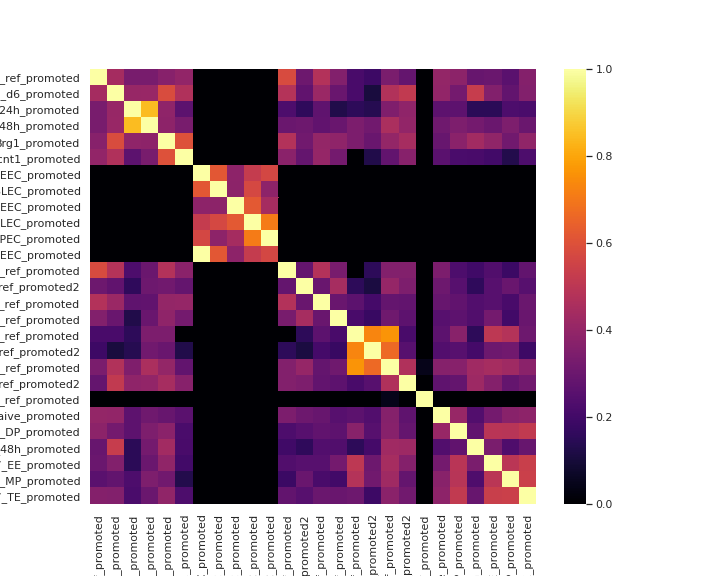

The data file committed next to this chart (first rows):
type, Il2ra_ref_promoted, Il2ra_d6_promoted, Il2ra_24h_promoted, Il2ra_48h_promoted, Brg1_promoted, Ccnt1_promoted, runx3_D5EEC_promoted, runx3_D5SLEC_promoted, runx3_D8EEC_promoted, runx3_D8SLEC_promoted, runx3_D8MPEC_promoted, Blimp1_ref_promoted, Blimp1_ref_promoted2, Tbet_ref_promoted, Hobit_ref_promoted, Tcf7_ref_promoted, Tcf7_ref_promoted2, Tox_ref_promoted, Tox_ref_promoted2, Klf2_ref_promoted, Chd7_Naive_promoted, Chd7_DP_promoted, Chd7_48h_promoted
Il2ra_ref_promoted, 1.0, 0.1954, 0.1114, 0.1103, 0.1373, 0.1579, 0.0, 0.0, 0.0, 0.0, 0.0, 0.3371, 0.09375, 0.2277, 0.128, 0.04651, 0.03516, 0.1141, 0.08123, 0.0, 0.1602, 0.1451, 0.08362
Il2ra_d6_promoted, 0.1954, 1.0, 0.1657, 0.1694, 0.3407, 0.2211, 0.0, 0.0, 0.0, 0.0, 0.0, 0.2323, 0.075, 0.1729, 0.088, 0.04651, 0.01172, 0.2257, 0.2697, 0.0, 0.1569, 0.1049, 0.2782
Il2ra_24h_promoted, 0.1114, 0.1657, 1.0, 0.7143, 0.1514, 0.06857, 0.0, 0.0, 0.0, 0.0, 0.0, 0.05143, 0.025, 0.07429, 0.016, 0.02326, 0.01953, 0.1229, 0.1514, 0.0, 0.07143, 0.07143, 0.02286
Il2ra_48h_promoted, 0.1103, 0.1694, 0.7143, 1.0, 0.1495, 0.1105, 0.0, 0.0, 0.0, 0.0, 0.0, 0.09032, 0.09375, 0.07519, 0.088, 0.1163, 0.09766, 0.2121, 0.158, 0.0, 0.09661, 0.1204, 0.1041
Brg1_promoted, 0.1373, 0.3407, 0.1514, 0.1495, 1.0, 0.3596, 0.0, 0.0, 0.0, 0.0, 0.0, 0.229, 0.1, 0.1611, 0.152, 0.1163, 0.08594, 0.1593, 0.2006, 0.0, 0.08423, 0.142, 0.1911
Ccnt1_promoted, 0.1579, 0.2211, 0.06857, 0.1105, 0.3596, 1.0, 0.0, 0.0, 0.0, 0.0, 0.0, 0.1421, 0.08125, 0.1632, 0.104, 0.0, 0.01562, 0.07719, 0.1351, 0.0, 0.06842, 0.04912, 0.04737
runx3_D5EEC_promoted, 0.0, 0.0, 0.0, 0.0, 0.0, 0.0, 1.0, 0.3825, 0.1466, 0.274, 0.3233, 0.0, 0.0, 0.0, 0.0, 0.0, 0.0, 0.0, 0.0, 0.0, 0.0, 0.0, 0.0
runx3_D5SLEC_promoted, 0.0, 0.0, 0.0, 0.0, 0.0, 0.0, 0.3825, 1.0, 0.1437, 0.3255, 0.1476, 0.0, 0.0, 0.0, 0.0, 0.0, 0.0, 0.0, 0.0, 0.0, 0.0, 0.0, 0.0
runx3_D8EEC_promoted, 0.0, 0.0, 0.0, 0.0, 0.0, 0.0, 0.1466, 0.1437, 1.0, 0.3888, 0.1961, 0.0, 0.0, 0.0, 0.0, 0.0, 0.0, 0.0, 0.0, 0.0, 0.0, 0.0, 0.0
runx3_D8SLEC_promoted, 0.0, 0.0, 0.0, 0.0, 0.0, 0.0, 0.274, 0.3255, 0.3888, 1.0, 0.5035, 0.0, 0.0, 0.0, 0.0, 0.0, 0.0, 0.0, 0.0, 0.0, 0.0, 0.0, 0.0
runx3_D8MPEC_promoted, 0.0, 0.0, 0.0, 0.0, 0.0, 0.0, 0.3233, 0.1476, 0.1961, 0.5035, 1.0, 0.0, 0.0, 0.0, 0.0, 0.0, 0.0, 0.0, 0.0, 0.0, 0.0, 0.0, 0.0
runx3_D5EEC_promoted, 0.0, 0.0, 0.0, 0.0, 0.0, 0.0, 1.0, 0.3825, 0.1466, 0.274, 0.3233, 0.0, 0.0, 0.0, 0.0, 0.0, 0.0, 0.0, 0.0, 0.0, 0.0, 0.0, 0.0
Blimp1_ref_promoted, 0.3371, 0.2323, 0.05143, 0.09032, 0.229, 0.1421, 0.0, 0.0, 0.0, 0.0, 0.0, 1.0, 0.08125, 0.2274, 0.112, 0.0, 0.02344, 0.1274, 0.1274, 0.0, 0.1161, 0.05161, 0.03925
Blimp1_ref_promoted2, 0.09375, 0.075, 0.025, 0.09375, 0.1, 0.08125, 0.0, 0.0, 0.0, 0.0, 0.0, 0.08125, 1.0, 0.0875, 0.2, 0.02326, 0.0125, 0.1625, 0.1187, 0.0, 0.09375, 0.0625, 0.025
Tbet_ref_promoted, 0.2277, 0.1729, 0.07429, 0.07519, 0.1611, 0.1632, 0.0, 0.0, 0.0, 0.0, 0.0, 0.2274, 0.0875, 1.0, 0.088, 0.06977, 0.04297, 0.08056, 0.07841, 0.0, 0.08485, 0.07562, 0.05802
Hobit_ref_promoted, 0.128, 0.088, 0.016, 0.088, 0.152, 0.104, 0.0, 0.0, 0.0, 0.0, 0.0, 0.112, 0.2, 0.088, 1.0, 0.04651, 0.032, 0.096, 0.072, 0.0, 0.064, 0.072, 0.056
Tcf7_ref_promoted, 0.04651, 0.04651, 0.02326, 0.1163, 0.1163, 0.0, 0.0, 0.0, 0.0, 0.0, 0.0, 0.0, 0.02326, 0.06977, 0.04651, 1.0, 0.5349, 0.5814, 0.04651, 0.0, 0.06977, 0.1395, 0.02326
Tcf7_ref_promoted2, 0.03516, 0.01172, 0.01953, 0.09766, 0.08594, 0.01562, 0.0, 0.0, 0.0, 0.0, 0.0, 0.02344, 0.0125, 0.04297, 0.032, 0.5349, 1.0, 0.4414, 0.0625, 0.0, 0.05859, 0.0625, 0.04297
Tox_ref_promoted, 0.1141, 0.2257, 0.1229, 0.2121, 0.1593, 0.07719, 0.0, 0.0, 0.0, 0.0, 0.0, 0.1274, 0.1625, 0.08056, 0.096, 0.5814, 0.4414, 1.0, 0.2231, 0.002033, 0.1346, 0.1373, 0.1877
Tox_ref_promoted2, 0.08123, 0.2697, 0.1514, 0.158, 0.2006, 0.1351, 0.0, 0.0, 0.0, 0.0, 0.0, 0.1274, 0.1187, 0.07841, 0.072, 0.04651, 0.0625, 0.2231, 1.0, 0.0, 0.07267, 0.08025, 0.1792
Klf2_ref_promoted, 0.0, 0.0, 0.0, 0.0, 0.0, 0.0, 0.0, 0.0, 0.0, 0.0, 0.0, 0.0, 0.0, 0.0, 0.0, 0.0, 0.0, 0.002033, 0.0, 1.0, 0.0, 0.0, 0.0
Chd7_Naive_promoted, 0.1602, 0.1569, 0.07143, 0.09661, 0.08423, 0.06842, 0.0, 0.0, 0.0, 0.0, 0.0, 0.1161, 0.09375, 0.08485, 0.064, 0.06977, 0.05859, 0.1346, 0.07267, 0.0, 1.0, 0.1667, 0.05802
Chd7_DP_promoted, 0.1451, 0.1049, 0.07143, 0.1204, 0.142, 0.04912, 0.0, 0.0, 0.0, 0.0, 0.0, 0.05161, 0.0625, 0.07562, 0.072, 0.1395, 0.0625, 0.1373, 0.08025, 0.0, 0.1667, 1.0, 0.07509
Chd7_48h_promoted, 0.08362, 0.2782, 0.02286, 0.1041, 0.1911, 0.04737, 0.0, 0.0, 0.0, 0.0, 0.0, 0.03925, 0.025, 0.05802, 0.056, 0.02326, 0.04297, 0.1877, 0.1792, 0.0, 0.05802, 0.07509, 1.0
Chd7_EE_promoted, 0.09007, 0.1287, 0.02286, 0.09007, 0.1544, 0.04044, 0.0, 0.0, 0.0, 0.0, 0.0, 0.05515, 0.0625, 0.0625, 0.104, 0.2558, 0.09375, 0.1985, 0.1305, 0.0, 0.1048, 0.2426, 0.114
Chd7_MP_promoted, 0.06768, 0.07783, 0.05143, 0.1201, 0.09983, 0.01754, 0.0, 0.0, 0.0, 0.0, 0.0, 0.03384, 0.0875, 0.04738, 0.04, 0.2326, 0.09766, 0.1827, 0.07953, 0.0, 0.1387, 0.2403, 0.05461
Chd7_TE_promoted, 0.13, 0.1284, 0.04857, 0.08875, 0.1537, 0.05263, 0.0, 0.0, 0.0, 0.0, 0.0, 0.07903, 0.0625, 0.09033, 0.088, 0.09302, 0.03516, 0.141, 0.09826, 0.0, 0.149, 0.2662, 0.08362
